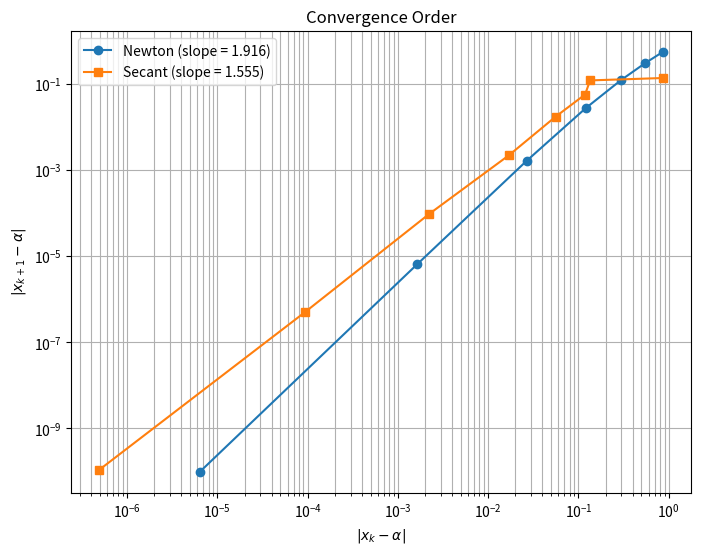

Recreate this plot in Python.
import numpy as np
import matplotlib.pyplot as plt

def f(x):
    return x**6 - x - 1


def df(x):
    return 6*x**5 - 1

alpha = 1.1347241384015194

# Newton's Method

x = 2
newton_x = []

max_iter = 10

for k in range(max_iter):
    newton_x.append(x)

    x = x - f(x) / df(x)

newton_x = np.array(newton_x)

#  errors
newton_errors = np.abs(newton_x - alpha)

# Secant Method

x0 = 2
x1 = 1

secant_x = [x0, x1]

for k in range(max_iter - 2):

    x2 = x1 - f(x1) * (x1 - x0) / (f(x1) - f(x0))

    secant_x.append(x2)

    x0 = x1
    x1 = x2

secant_x = np.array(secant_x)

# errors
secant_errors = np.abs(secant_x - alpha)

print("NEWTON'S METHOD")
print("-" * 55)
print(" k          x_k                  |x_k - alpha|")
print("-" * 55)

for k in range(len(newton_x)):
    print(f"{k:<5} {newton_x[k]:<22.12f} {newton_errors[k]:.12e}")

print("\nSECANT METHOD")
print("-" * 55)
print(" k          x_k                  |x_k - alpha|")
print("-" * 55)

for k in range(len(secant_x)):
    print(f"{k:<5} {secant_x[k]:<22.12f} {secant_errors[k]:.12e}")

newton_x_error = newton_errors[:-1]
newton_y_error = newton_errors[1:]

secant_x_error = secant_errors[:-1]
secant_y_error = secant_errors[1:]

newton_mask = (
    (newton_x_error > 1e-14) &
    (newton_y_error > 1e-14)
)

secant_mask = (
    (secant_x_error > 1e-14) &
    (secant_y_error > 1e-14)
)


newton_x_error = newton_x_error[newton_mask]
newton_y_error = newton_y_error[newton_mask]

secant_x_error = secant_x_error[secant_mask]
secant_y_error = secant_y_error[secant_mask]

# Calculate slopes

newton_slope = np.polyfit(
    np.log(newton_x_error),
    np.log(newton_y_error),
    1
)[0]

secant_slope = np.polyfit(
    np.log(secant_x_error),
    np.log(secant_y_error),
    1
)[0]


print("\n" + "=" * 55)
print("CONVERGENCE ORDERS")
print("=" * 55)

print(f"Newton slope = {newton_slope:.6f}")
print(f"Expected Newton order = 2")

print()

print(f"Secant slope = {secant_slope:.6f}")
print(f"Expected Secant order = {(1 + np.sqrt(5))/2:.6f}")

plt.figure(figsize=(8, 6))

plt.loglog(
    newton_x_error,
    newton_y_error,
    'o-',
    label=f"Newton (slope = {newton_slope:.3f})"
)

plt.loglog(
    secant_x_error,
    secant_y_error,
    's-',
    label=f"Secant (slope = {secant_slope:.3f})"
)

plt.xlabel(r'$|x_k-\alpha|$')
plt.ylabel(r'$|x_{k+1}-\alpha|$')

plt.title('Convergence Order')

plt.legend()

plt.grid(True, which="both")

plt.show()
